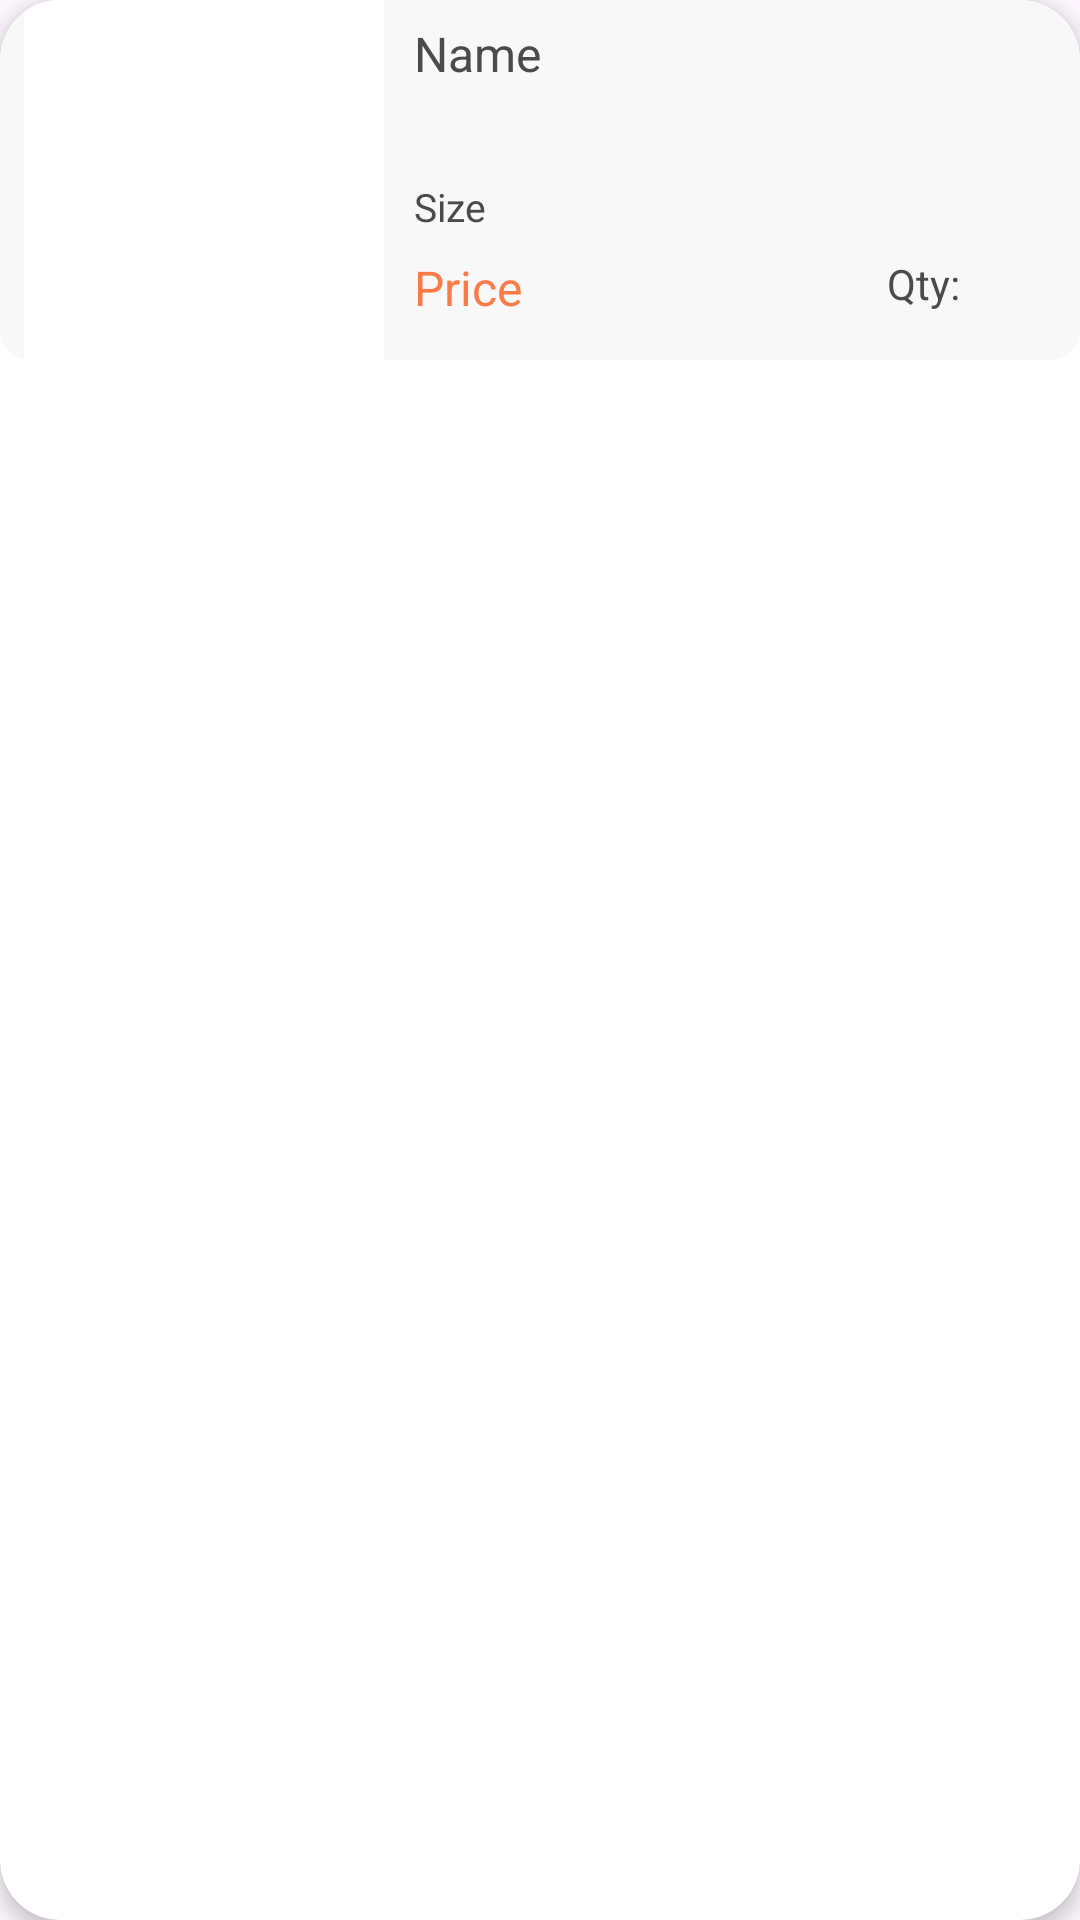

This screen was rendered from an Android layout file. Write that file and the resources it references.
<!-- AndroidManifest.xml: application theme Theme.KidsMart -->
<!-- res/layout/checkout_cart_list_view.xml -->
<?xml version="1.0" encoding="utf-8"?>
<androidx.cardview.widget.CardView
    xmlns:android="http://schemas.android.com/apk/res/android"
    android:layout_width="match_parent"
    android:layout_height="wrap_content"
    xmlns:app="http://schemas.android.com/apk/res-auto"
    android:id="@+id/recCard"
    android:layout_marginStart="12dp"
    android:layout_marginEnd="12dp"
    android:layout_marginHorizontal="5dp"
    android:layout_marginVertical="5dp"
    app:cardCornerRadius="20dp"
    app:cardElevation="4dp">

    <RelativeLayout
        android:layout_width="match_parent"
        android:layout_height="wrap_content"
        android:background="@drawable/grey_background">

        <ImageView
            android:id="@+id/recImage"
            android:layout_width="120dp"
            android:layout_height="120dp"
            android:layout_marginStart="8dp"
            android:padding="4dp"
            android:scaleType="centerCrop"
            android:src="@drawable/upload_img"
            android:background="@color/white"/>

        <TextView
            android:id="@+id/recName"
            android:layout_width="match_parent"
            android:layout_height="wrap_content"
            android:text="Name"
            android:textColor="#4a4b4b"
            android:textSize="16sp"
            android:maxLines="2"
            android:ellipsize="end"
            android:layout_toEndOf="@id/recImage"
            android:layout_marginStart="10dp"
            android:layout_marginTop="7dp"
            android:layout_marginEnd="10dp"/>

        <TextView
            android:id="@+id/recSize"
            android:layout_width="match_parent"
            android:layout_height="wrap_content"
            android:text="Size"
            android:textColor="#4a4b4b"
            android:textSize="13sp"
            android:maxLines="2"
            android:ellipsize="end"
            android:layout_toEndOf="@id/recImage"
            android:layout_marginStart="10dp"
            android:layout_marginTop="60dp"
            android:layout_marginEnd="10dp"/>

        <TextView
            android:id="@+id/recPrice"
            android:layout_width="wrap_content"
            android:layout_height="wrap_content"
            android:text="Price"
            android:textColor="@color/orange"
            android:textSize="16sp"
            android:inputType="number"
            android:layout_marginTop="85dp"
            android:layout_toEndOf="@id/recImage"
            android:layout_marginStart="10dp"/>

        <TextView
            android:id="@+id/tvQuantity"
            android:layout_width="wrap_content"
            android:layout_height="wrap_content"
            android:textSize="14sp"
            android:text="Qty:"
            android:textColor="#4a4b4b"
            android:textAlignment="center"
            android:layout_alignParentRight="true"
            android:layout_marginEnd="40dp"
            android:layout_marginTop="85dp"/>

    </RelativeLayout>

</androidx.cardview.widget.CardView>
<!-- resources referenced by this layout -->
<resources>
  <color name="orange">#fa7a48</color>
  <color name="white">#FFFFFFFF</color>
  <!-- drawable grey_background (drawable) -->
  <?xml version="1.0" encoding="utf-8"?>
  <selector xmlns:android="http://schemas.android.com/apk/res/android">
  <item>
      <shape
          android:shape="rectangle">
          <corners android:radius="10dp"/>
          <solid android:color="#f8f8f8"/>
      </shape>
  </item>
  </selector>
  <style name="Theme.KidsMart" parent="Base.Theme.KidsMart" />
  <style name="Base.Theme.KidsMart" parent="Theme.Material3.DayNight.NoActionBar">
          
          
      </style>
</resources>
